Run: headless pygame with SDL's dummy video driver; simulated clock (each Clock.tick advances the game by its frame time, no real sleeping); random seed 0; keys injected as events and as key.get_pressed() state; no mouse input.
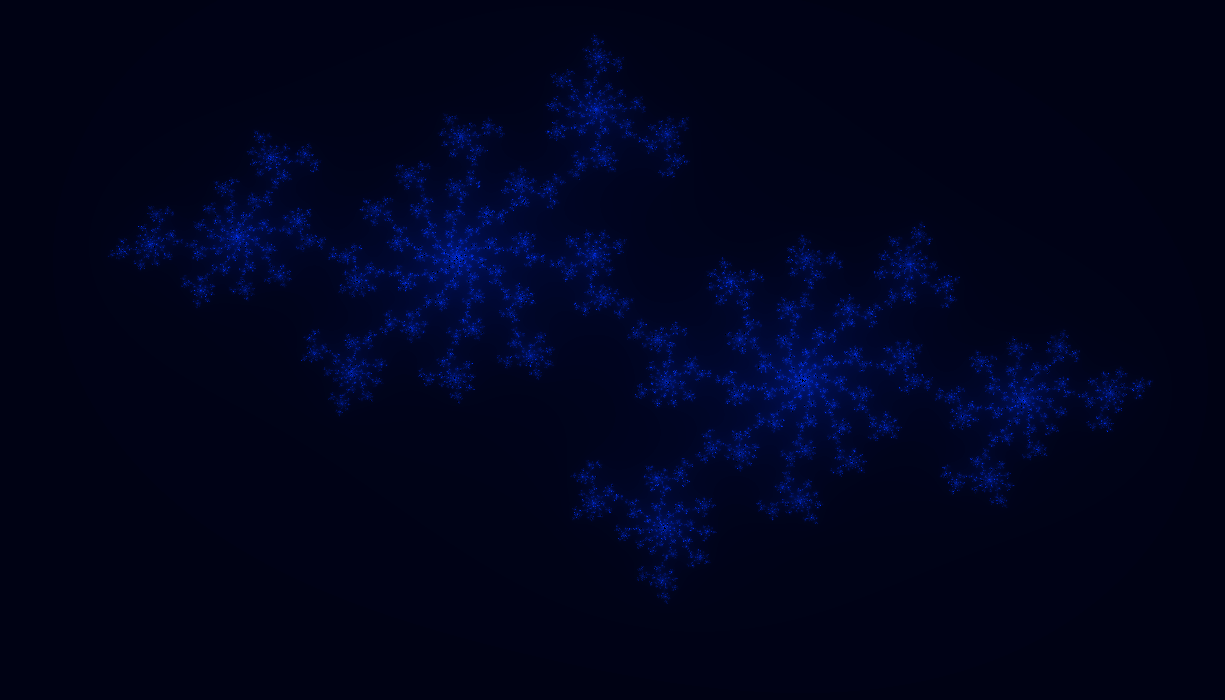
Frame 1 of 4 · flips 1–60 · no input
Frame 2 of 4 · flips 61–180 · tapped SPACE, RETURN · held RIGHT (→), D · screen unchanged from frame 1, image omitted
Frame 3 of 4 · flips 181–300 · held DOWN (↓), S · screen unchanged from frame 2, image omitted
Frame 4 of 4 · flips 301–420 · held LEFT (←), A, UP (↑), W · screen unchanged from frame 3, image omitted

The pygame program that drew these frames:

import pygame
import time

pygame.init()

pygame.display.set_caption('Julia Set')

WIDTH = 1225
HEIGHT = 700
win = pygame.display.set_mode((WIDTH, HEIGHT))

win.fill((0, 31, 121))

exit = False
maxNoOfIteration = 100

JC = -0.70176 - 0.3842j

'''
−0.70176 − 0.3842j
−0.8i
−0.835 − 0.2321i
−0.7269 + 0.1889i (0.3 instead of 0.4 line 44 and maxiteration = 1000)
'''
screen = [[maxNoOfIteration for i in range(WIDTH)] for j in range(HEIGHT)]

for y in range(HEIGHT):
    for x in range(WIDTH):
        f = (x/WIDTH * 3.5 - 1.8) + (y/HEIGHT * 2.2 - 1) * 1j
        belongs = True
        for i in range(maxNoOfIteration):
            f = f**2 + JC
            if abs(f) > 2:
                belongs = False
                screen[y][x] = i
                break

for i in range(WIDTH):
    for j in range(HEIGHT):
        if screen[j][i] == maxNoOfIteration:
            win.set_at((i, j), (0, 0, 0))
        else:
            win.set_at((i, j), (0, 31 * ((0.3 + screen[j][i]/maxNoOfIteration)**2), 131 * (
                (0.4 + screen[j][i]/maxNoOfIteration)**2)))

exit = False

while True:

    for event in pygame.event.get():
        if event.type == pygame.QUIT:
            pygame.quit()
            exit = True
            break

    if exit:
        break

    pygame.display.update()
